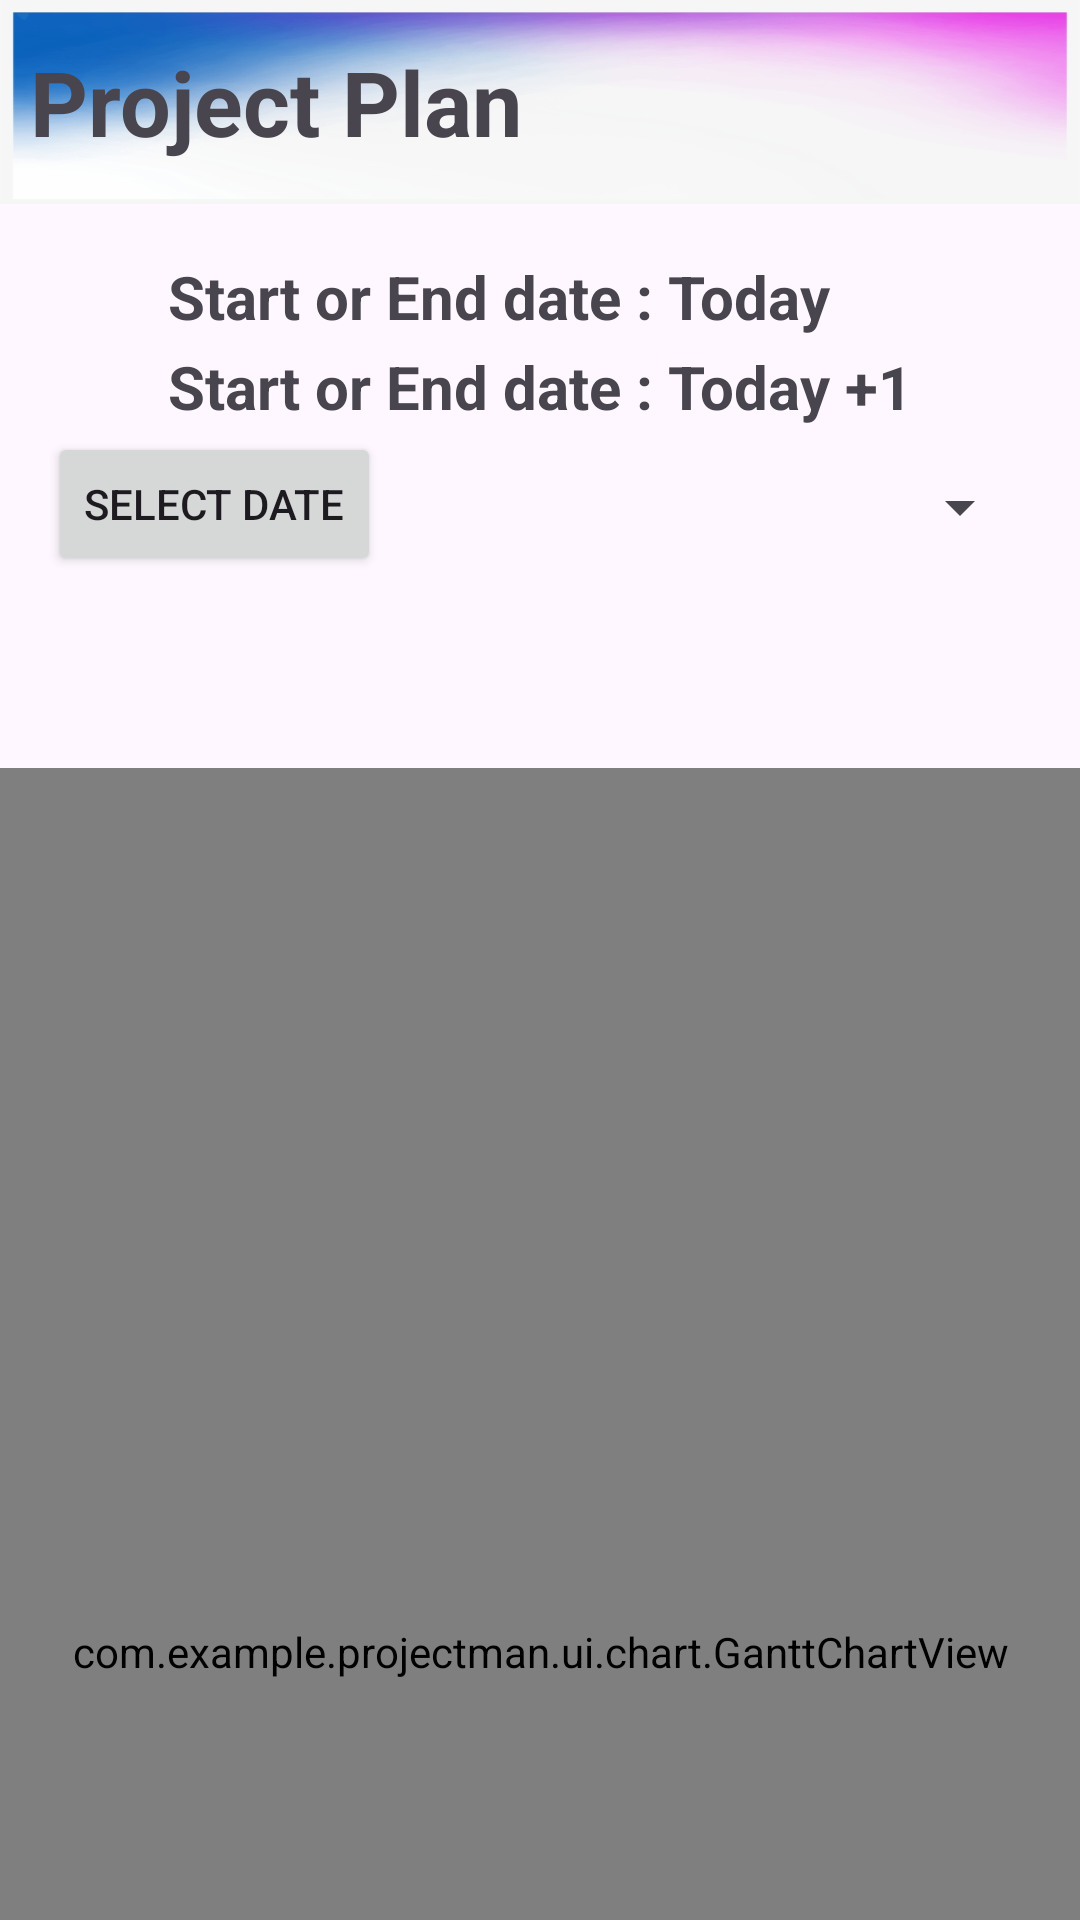

Android layout source for this screen:
<!-- AndroidManifest.xml: application theme Theme.ProjectMan -->
<!-- res/layout/gantt_chart_layout.xml -->
<?xml version="1.0" encoding="utf-8"?>
<LinearLayout xmlns:android="http://schemas.android.com/apk/res/android"
    xmlns:app="http://schemas.android.com/apk/res-auto"
    android:layout_width="match_parent"
    android:layout_height="match_parent"
    android:orientation="vertical">

    <FrameLayout
        android:id="@+id/fragment_container"
        android:layout_width="match_parent"
        android:layout_height="0dp"
        android:layout_weight="1"
        android:background="@drawable/background4"
        >

        <LinearLayout
            android:layout_width="match_parent"
            android:layout_height="match_parent"
            android:orientation="vertical">

            <TextView
                android:layout_width="match_parent"
                android:layout_height="68dp"
                android:background="@drawable/project_plan"
                android:gravity="center_vertical"
                android:text="Project Plan"
                android:paddingLeft="10dp"
                android:textSize="30sp"
                android:textStyle="bold" />

            <LinearLayout
                android:layout_width="match_parent"
                android:layout_height="140dp"
                android:layout_margin="16dp"
                android:orientation="vertical">


                <LinearLayout
                    android:layout_width="match_parent"
                    android:layout_height="30dp"
                    android:orientation="horizontal">

                    <ImageView
                        android:id="@+id/imageView1"
                        android:layout_width="30dp"
                        android:layout_height="30dp"
                        app:srcCompat="@drawable/ic_clock" />

                    <TextView
                        android:layout_width="match_parent"
                        android:layout_height="30dp"
                        android:drawablePadding="8dp"
                        android:paddingLeft="10dp"
                        android:gravity="center_vertical"
                        android:text="Start or End date : Today"
                        android:textStyle="bold"
                        android:textSize="20dp" />

                </LinearLayout>

                <LinearLayout
                    android:layout_width="match_parent"
                    android:layout_height="30dp"
                    android:orientation="horizontal">

                    <ImageView
                        android:id="@+id/imageView"
                        android:layout_width="30dp"
                        android:layout_height="30dp"
                        app:srcCompat="@drawable/ic_clock" />

                    <TextView
                        android:layout_width="match_parent"
                        android:layout_height="30dp"
                        android:drawablePadding="8dp"
                        android:paddingLeft="10dp"
                        android:gravity="center_vertical"
                        android:text="Start or End date : Today +1"
                        android:textStyle="bold"
                        android:textSize="20dp" />

                </LinearLayout>
                <LinearLayout
                    android:layout_width="match_parent"
                    android:layout_height="50dp"
                    android:orientation="horizontal">

                    <Button
                        android:id="@+id/date_picker_button"
                        android:layout_width="wrap_content"
                        android:layout_height="wrap_content"
                        android:text="Select Date" />

                    <Spinner
                        android:id="@+id/task_spinner"
                        android:layout_width="0dp"
                        android:layout_height="wrap_content"
                        android:minHeight="50dp"
                        android:layout_weight="1" />

                </LinearLayout>

            </LinearLayout>

            <LinearLayout
                android:layout_width="match_parent"
                android:layout_height="match_parent"
                android:orientation="vertical">

                <com.example.projectman.ui.chart.GanttChartView
                    android:id="@+id/gantt_chart"
                    android:layout_width="match_parent"
                    android:layout_height="589dp"
                    android:layout_marginTop="16dp" />
            </LinearLayout>
        </LinearLayout>

    </FrameLayout>

</LinearLayout>
<!-- resources referenced by this layout -->
<resources>
  <!-- drawable project_plan: png bitmap (drawable, 110921 bytes) -->
  <style name="Theme.ProjectMan" parent="Base.Theme.ProjectMan" />
  <style name="Base.Theme.ProjectMan" parent="Theme.Material3.DayNight.NoActionBar">
          
          
      </style>
</resources>
